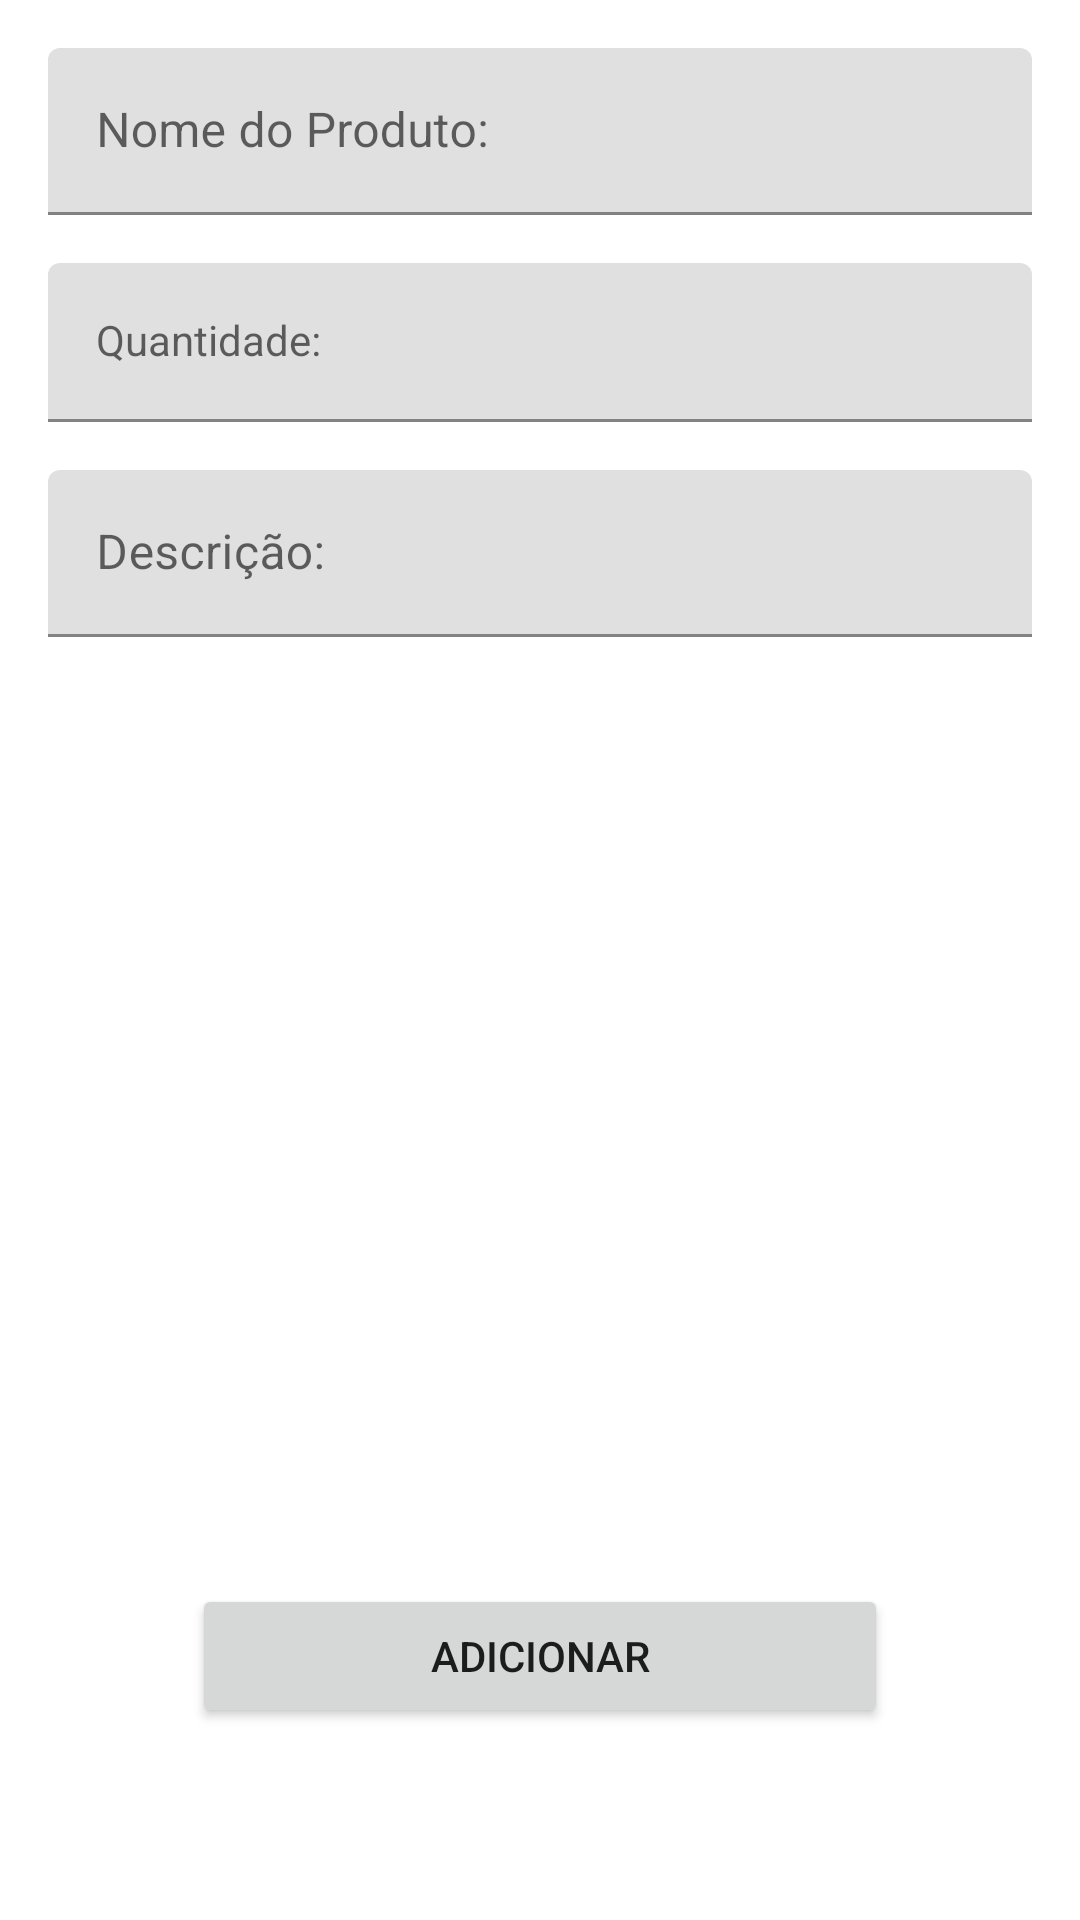

The Android layout XML behind this screen, and the referenced resources:
<!-- AndroidManifest.xml: application theme Theme.ListaDCompras -->
<!-- res/layout/activity_add_product.xml -->
<?xml version="1.0" encoding="utf-8"?>
<androidx.constraintlayout.widget.ConstraintLayout xmlns:android="http://schemas.android.com/apk/res/android"
    xmlns:app="http://schemas.android.com/apk/res-auto"
    xmlns:tools="http://schemas.android.com/tools"
    style="@style/Widget.Material3.TextInputLayout.FilledBox.Dense.ExposedDropdownMenu"
    android:layout_width="match_parent"
    android:layout_height="match_parent"
    tools:context=".AddProductActivity">

    <com.google.android.material.textfield.TextInputLayout
        android:id="@+id/input_layout_name"
        android:layout_width="0dp"
        android:layout_height="wrap_content"
        android:layout_marginStart="16dp"
        android:layout_marginTop="16dp"
        android:layout_marginEnd="16dp"
        app:layout_constraintEnd_toEndOf="parent"
        app:layout_constraintStart_toStartOf="parent"
        app:layout_constraintTop_toTopOf="parent">

        <com.google.android.material.textfield.TextInputEditText
            android:id="@+id/input_text_name"
            android:layout_width="match_parent"
            android:layout_height="wrap_content"
            android:hint="Nome do Produto:"
            tools:ignore="TextContrastCheck" />
    </com.google.android.material.textfield.TextInputLayout>

    <com.google.android.material.textfield.TextInputLayout
        android:id="@+id/input_layout_quantity"
        android:layout_width="0dp"
        android:layout_height="wrap_content"
        android:layout_marginStart="16dp"
        android:layout_marginTop="16dp"
        android:layout_marginEnd="16dp"
        app:layout_constraintEnd_toEndOf="parent"
        app:layout_constraintStart_toStartOf="parent"
        app:layout_constraintTop_toBottomOf="@+id/input_layout_name">

        <com.google.android.material.textfield.TextInputEditText
            android:id="@+id/input_text_quantity"
            style="@style/Widget.Material3.TextInputLayout.FilledBox.Dense.ExposedDropdownMenu"
            android:layout_width="match_parent"
            android:layout_height="wrap_content"
            android:hint="Quantidade:" />
    </com.google.android.material.textfield.TextInputLayout>

    <com.google.android.material.textfield.TextInputLayout
        android:id="@+id/input_layout_description"
        android:layout_width="0dp"
        android:layout_height="wrap_content"
        android:layout_marginStart="16dp"
        android:layout_marginTop="16dp"
        android:layout_marginEnd="16dp"
        app:layout_constraintEnd_toEndOf="parent"
        app:layout_constraintStart_toStartOf="parent"
        app:layout_constraintTop_toBottomOf="@+id/input_layout_quantity">

        <com.google.android.material.textfield.TextInputEditText
            android:id="@+id/input_text_description"
            android:layout_width="match_parent"
            android:layout_height="wrap_content"
            android:hint="Descrição:" />
    </com.google.android.material.textfield.TextInputLayout>

    <Button
        android:id="@+id/button_add"
        android:layout_width="0dp"
        android:layout_height="wrap_content"
        android:layout_marginStart="64dp"
        android:layout_marginEnd="64dp"
        android:layout_marginBottom="64dp"
        android:text="Adicionar"
        app:layout_constraintBottom_toBottomOf="parent"
        app:layout_constraintEnd_toEndOf="parent"
        app:layout_constraintStart_toStartOf="parent" />
</androidx.constraintlayout.widget.ConstraintLayout>
<!-- resources referenced by this layout -->
<resources>
  <style name="Theme.ListaDCompras" parent="Theme.MaterialComponents.DayNight.DarkActionBar">
          
          <item name="colorPrimary">@color/purple_500</item>
          <item name="colorPrimaryVariant">@color/purple_700</item>
          <item name="colorOnPrimary">@color/white</item>
          
          <item name="colorSecondary">@color/teal_200</item>
          <item name="colorSecondaryVariant">@color/teal_700</item>
          <item name="colorOnSecondary">@color/black</item>
          
          <item name="android:statusBarColor" tools:targetApi="l">?attr/colorPrimaryVariant</item>
          
      </style>
  <!-- not gathered from this repository: default colours our renderer supplied (Android Studio template values) -->
  <color name="purple_500">#FF6200EE</color>
  <color name="purple_700">#FF3700B3</color>
  <color name="teal_200">#FF03DAC5</color>
  <color name="teal_700">#FF018786</color>
  <color name="black">#FF000000</color>
  <color name="white">#FFFFFFFF</color>
</resources>
